Photos from the image-classification dataset "MasterDataset" in the GitHub repository shihabpk99/AI-Powered-Crop-Disease-Detection-System. Its 14 classes are: potato bacterial disease, potato fungal disease, potato healthy, potato late blight, rice blast, rice brown spot, rice healthy, rice sheath blight, rice tungro virus, wheat black point, wheat blast, wheat fusarium foot rot, wheat healthy, wheat leaf blight.

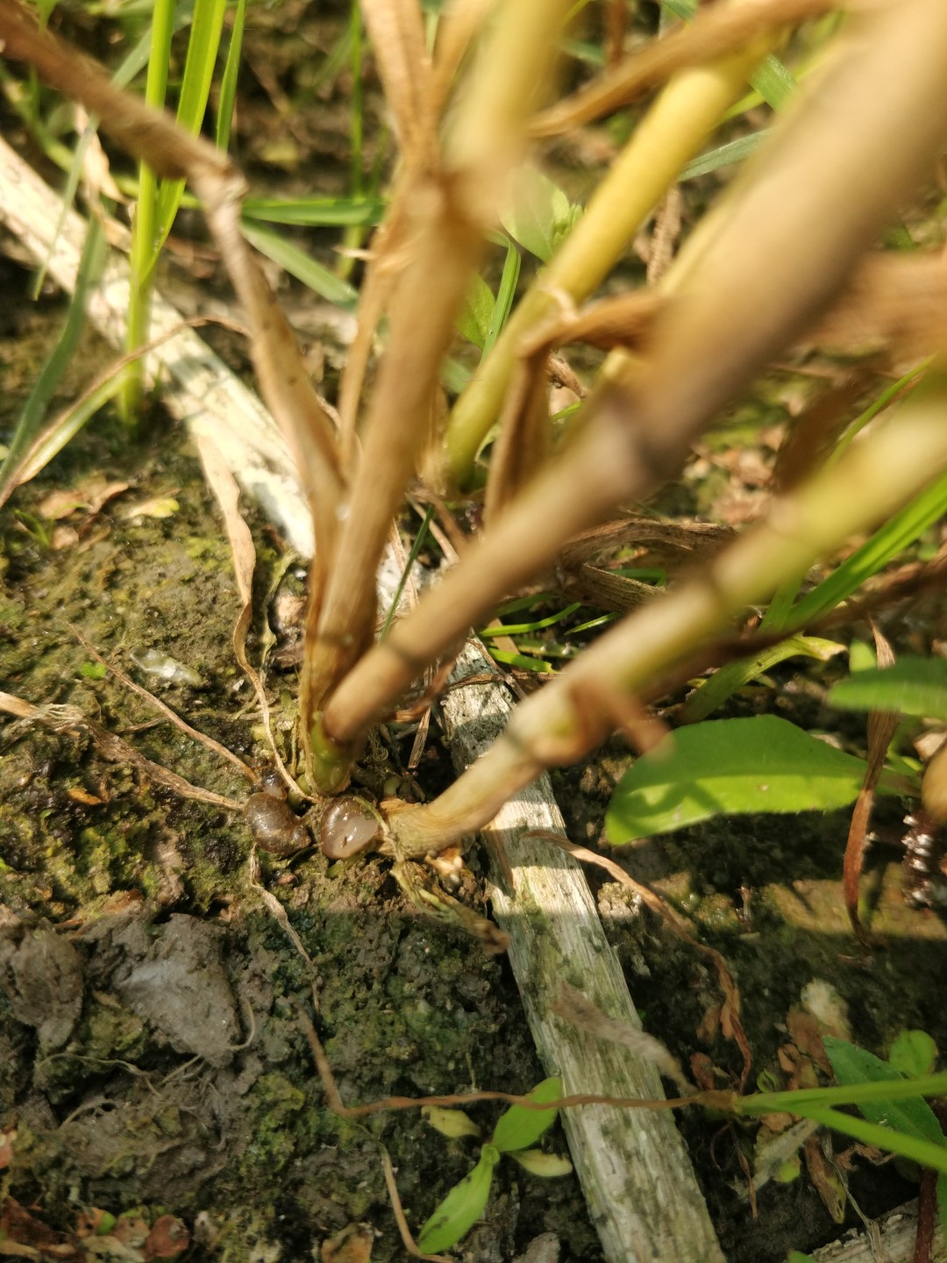
Label: wheat fusarium foot rot

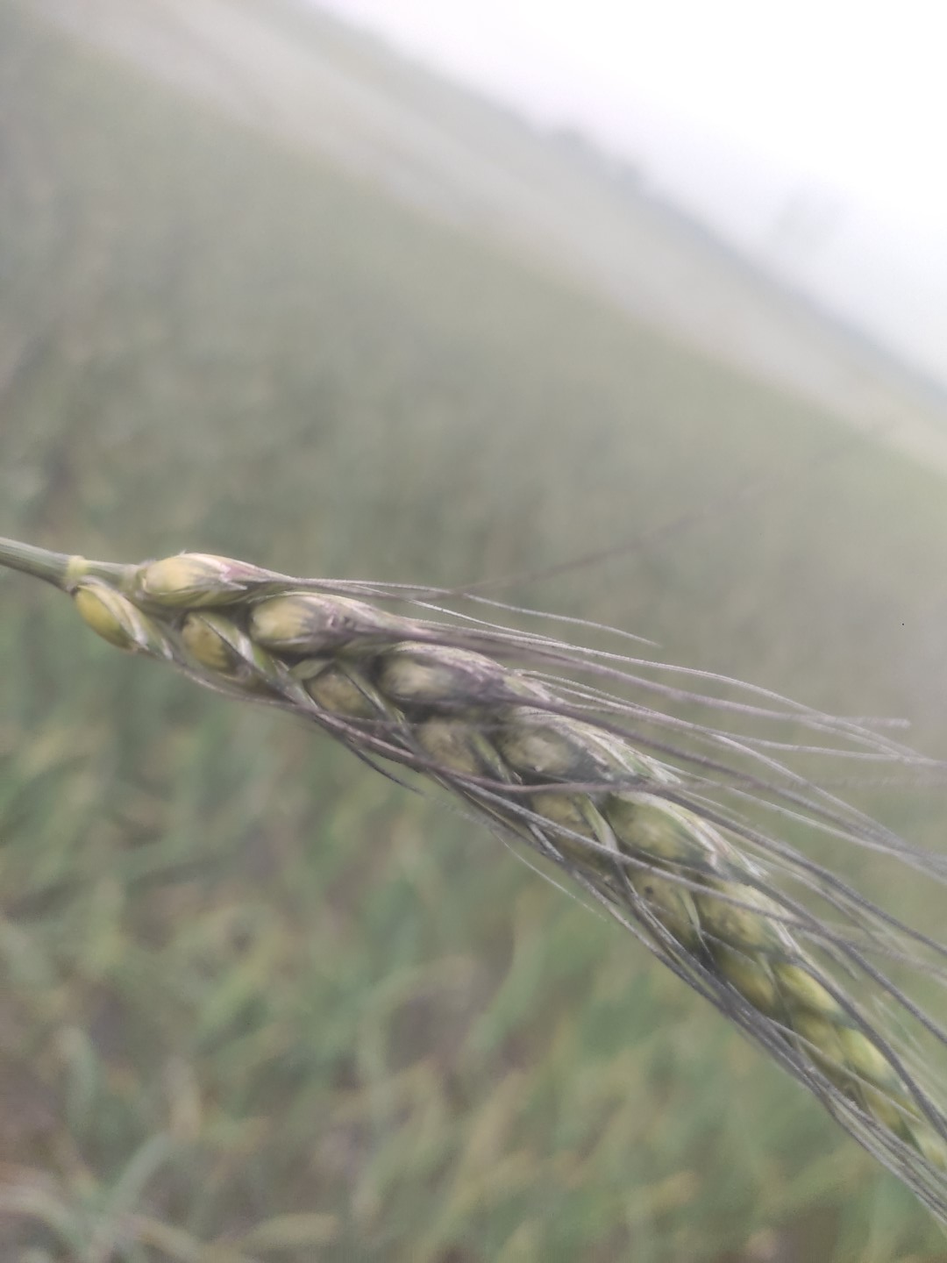
Label: wheat black point

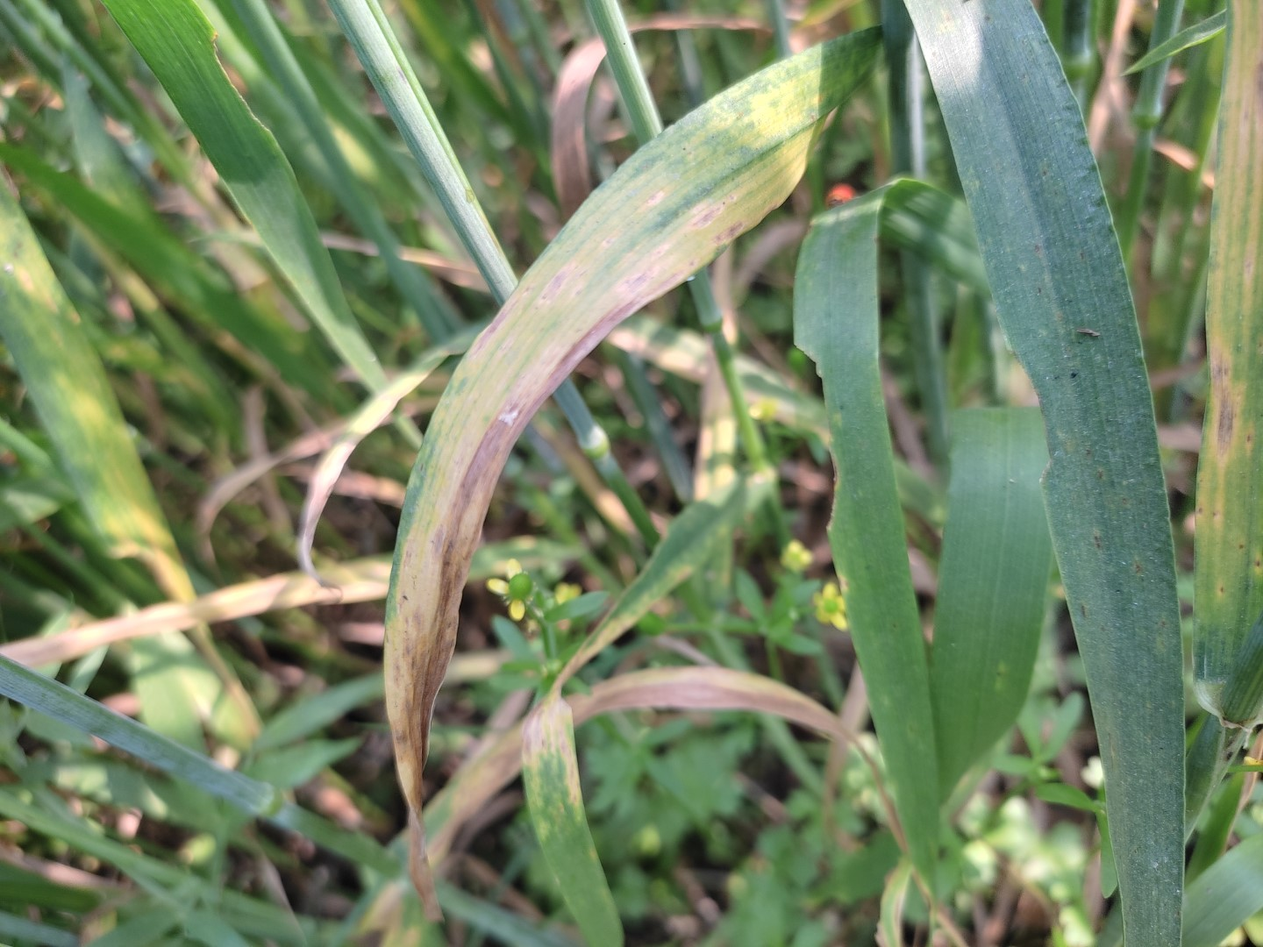
Label: wheat leaf blight

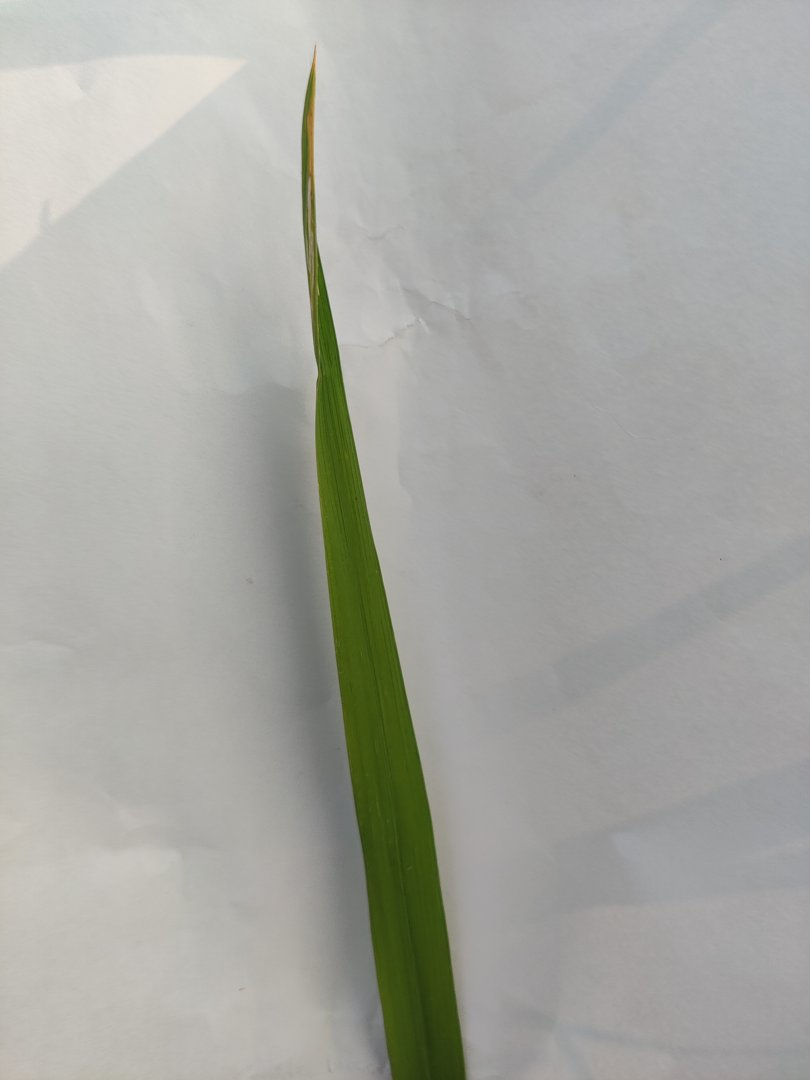
Label: rice sheath blight

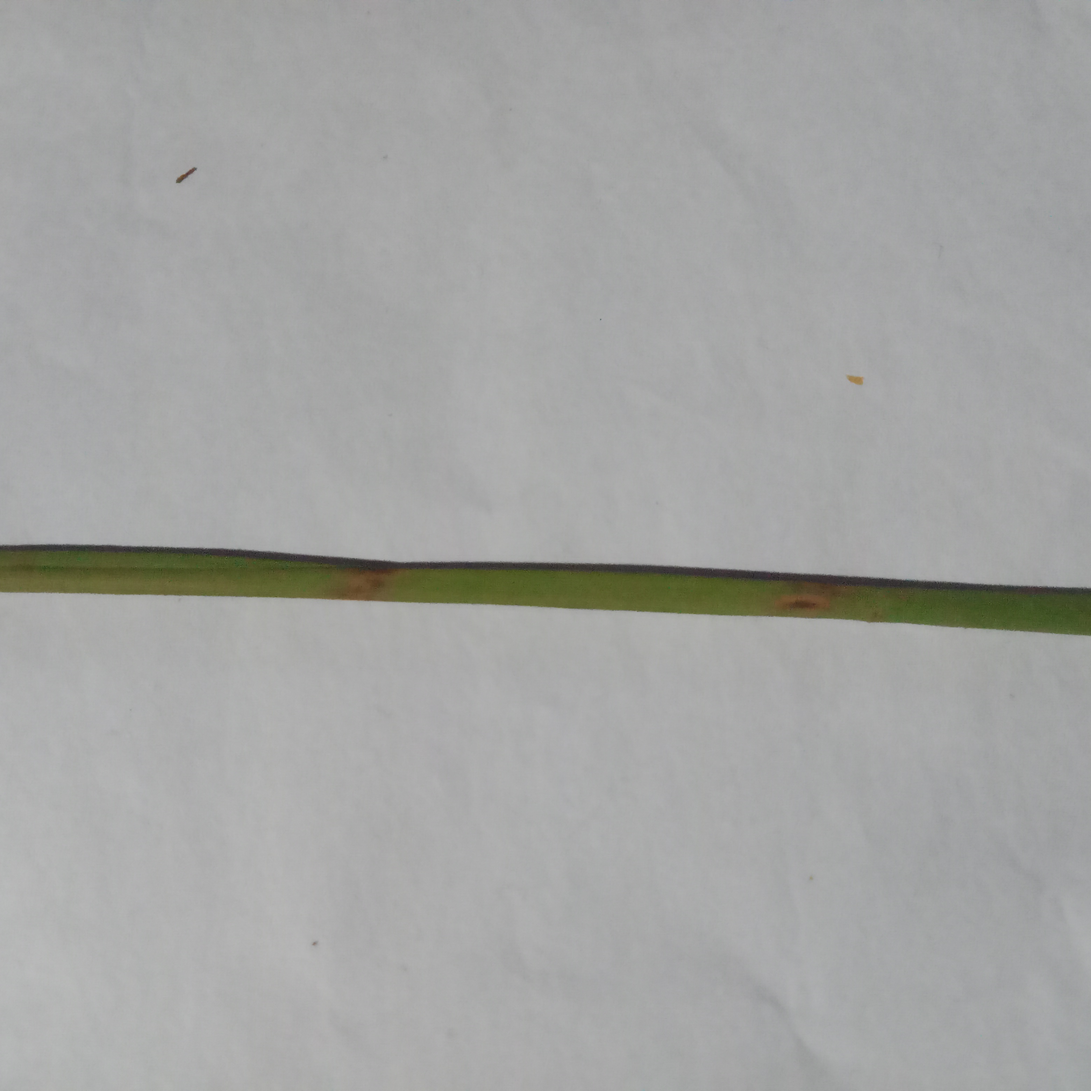
Label: rice blast

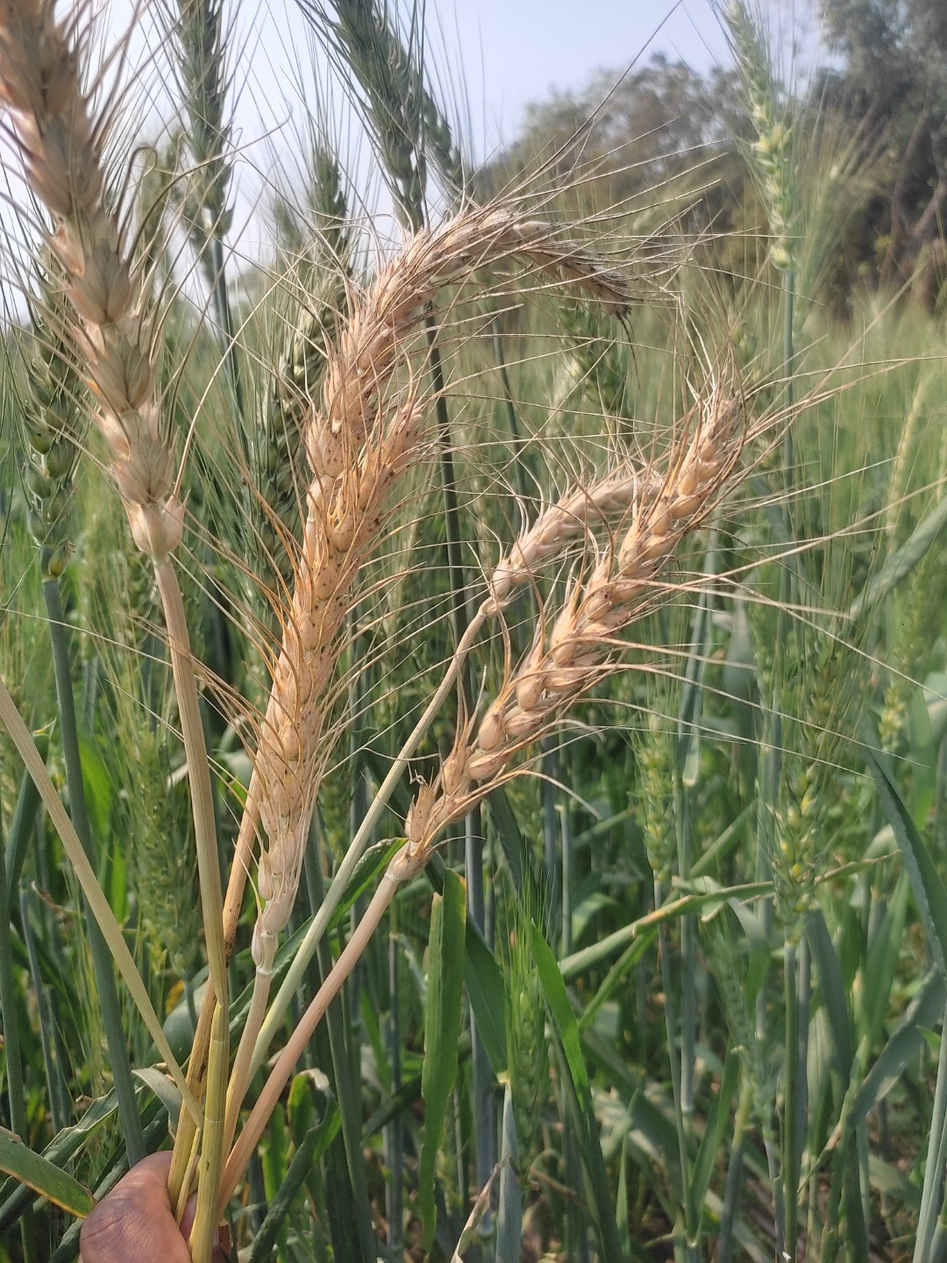
Label: wheat blast
